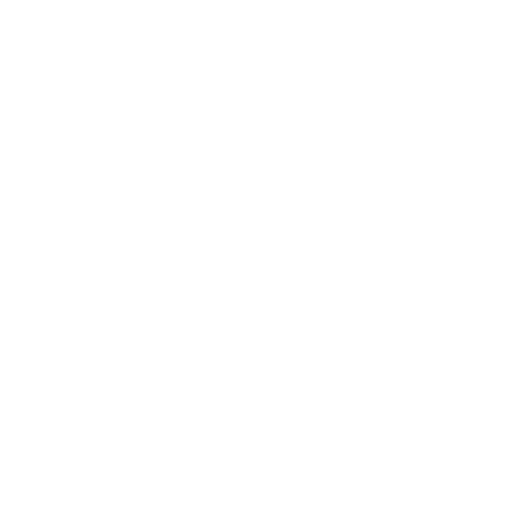
t = 0.00 s
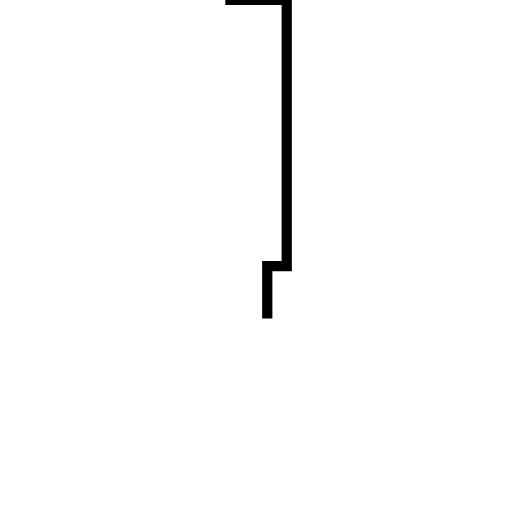
t = 1.17 s
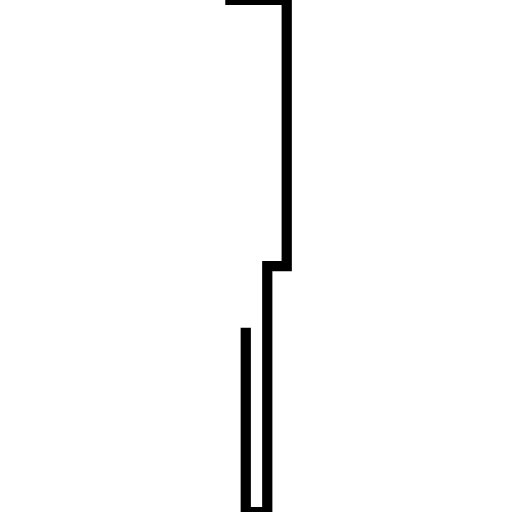
t = 2.34 s
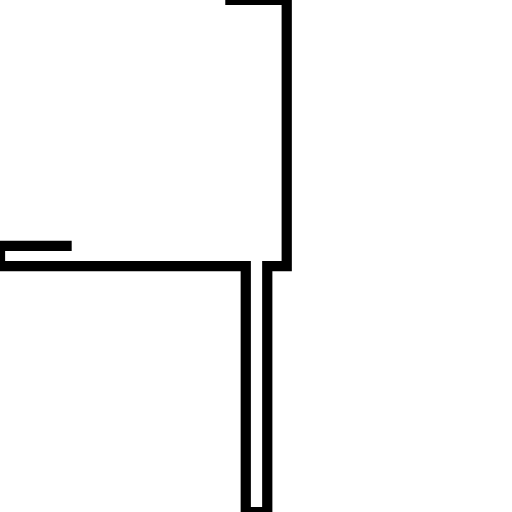
t = 3.51 s
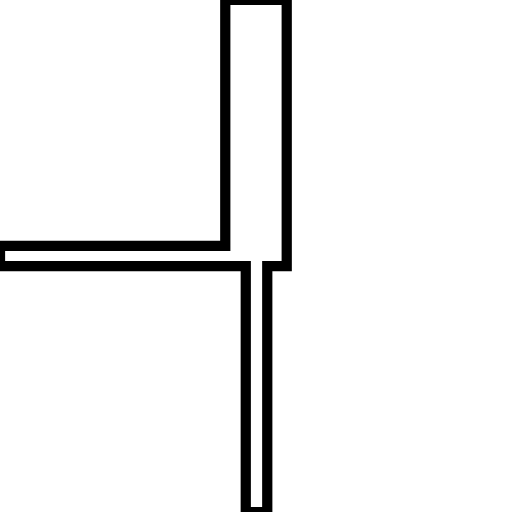
t = 4.68 s

The animated SVG that drew these frames (rendered in a browser with its animation timeline set to each time). Animation: 1 SMIL element (animate=1); one cycle of 4.68 s.

<?xml version='1.0' encoding='utf-8'?>
<svg viewBox="0.0 -6.0 50.0 50.0" version="1.1" xmlns="http://www.w3.org/2000/svg"><rect x="-1000" y="-1000" width="2000" height="2000" stroke="white" fill="white" /><g style="fill:none;stroke:#000000;stroke-width:1"><path d="M 22.0 -44.0 L 28.0 -44.0 L 28.0 -18.0 L 26.1 -18.0 L 26.1 6.0 L 24.0 6.0 L 24.0 -18.0 L 0.0 -18.0 L 0.0 -20.0 L 22.0 -20.0 Z" transform="translate(0.0 38.0)" stroke-dasharray="156.0" stroke-dashoffset="156.0"><animate attributeName="stroke-dashoffset" from="156.0" to="0" dur="4.68s" begin="0s" fill="freeze" /></path></g></svg>
